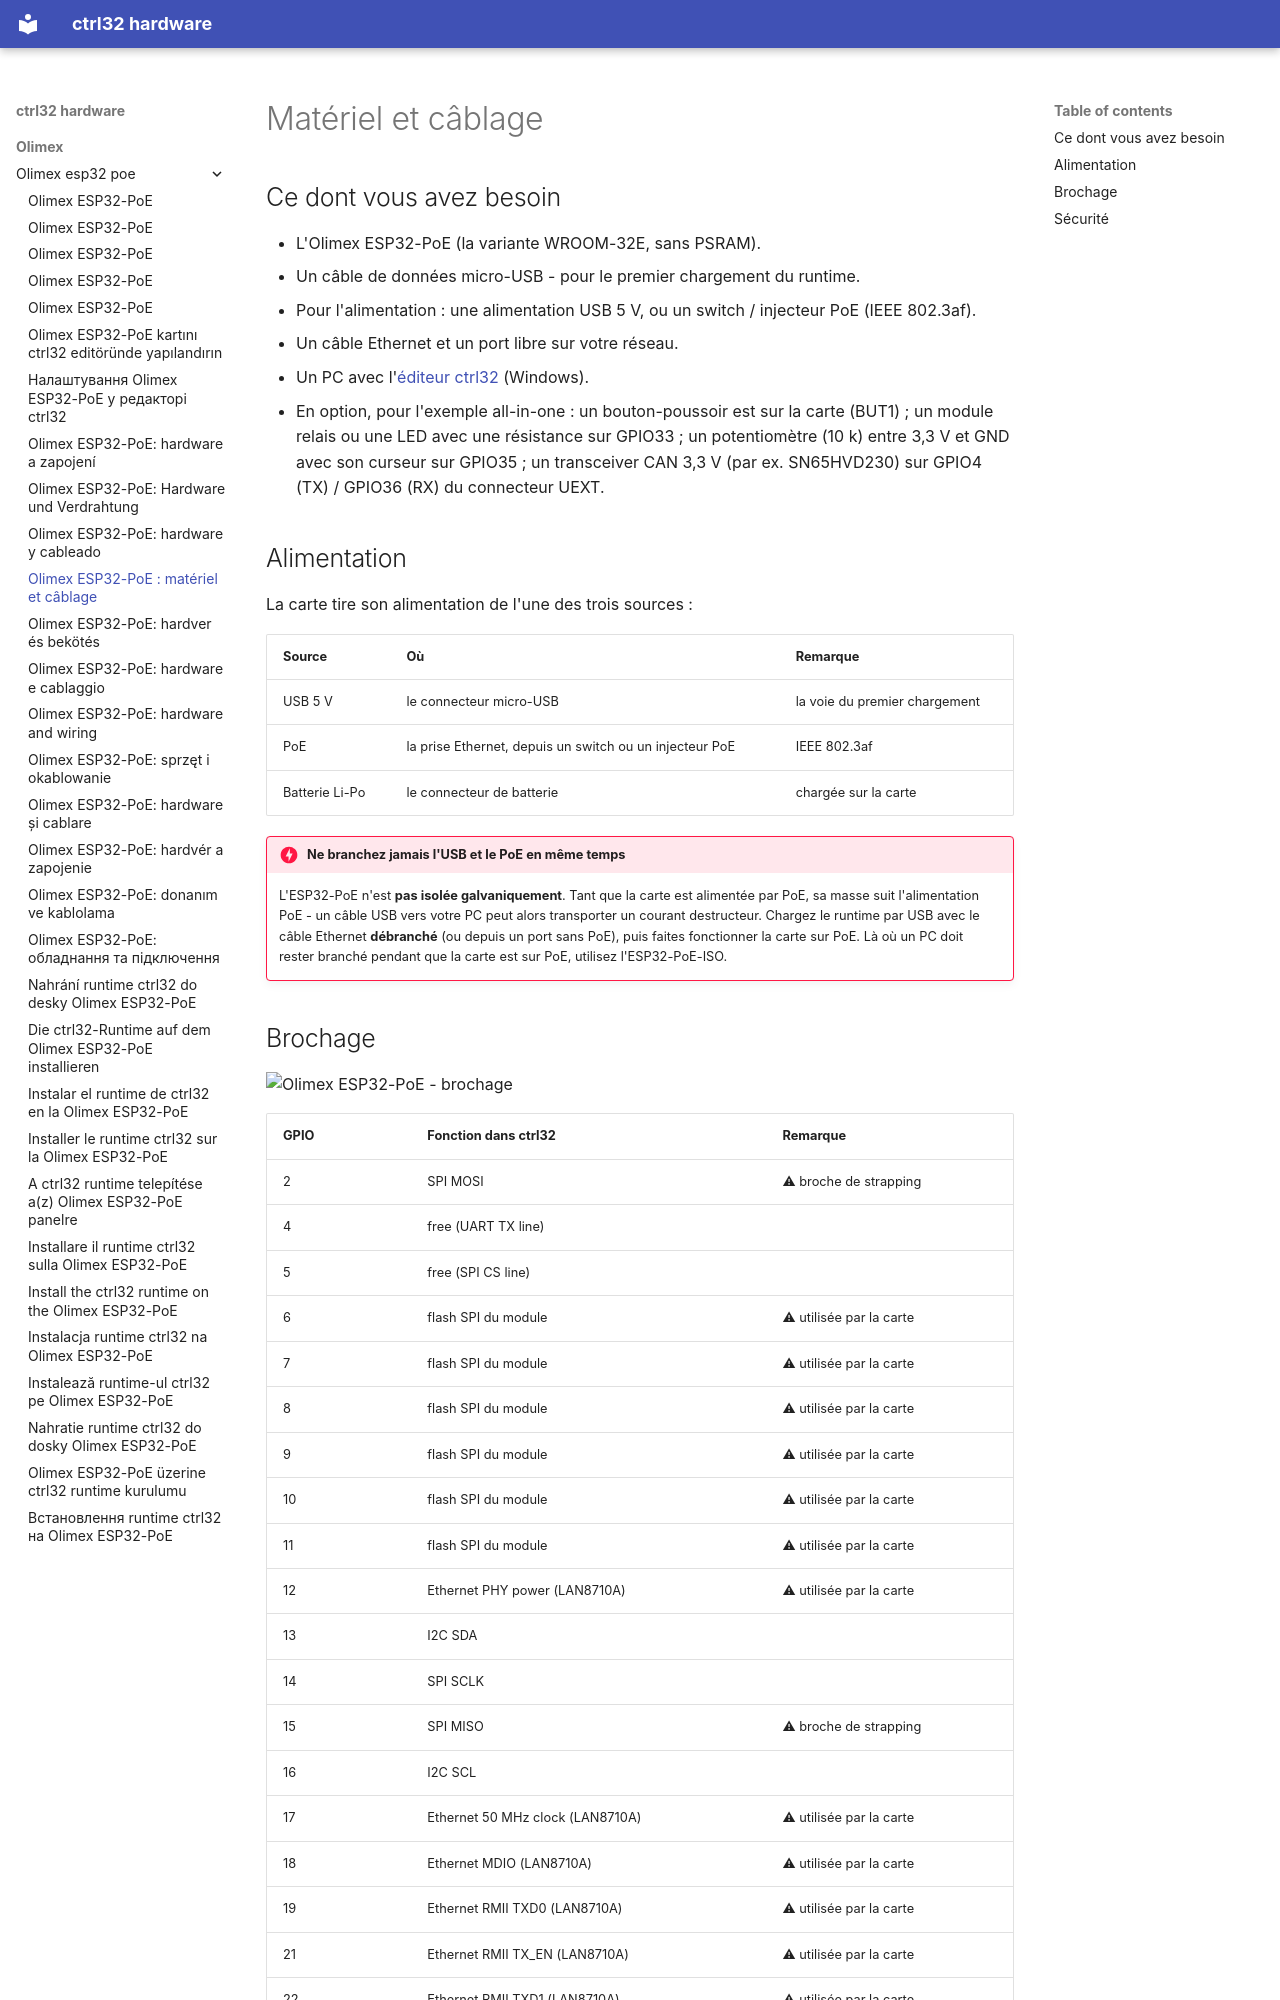

repository: ctrl32/hardware · page: olimex/olimex-esp32-poe/hardware.fr/index.html · generator: mkdocs

---
title: 'Olimex ESP32-PoE : matériel et câblage'
slug: hardware
sidebar_position: 20
image: pinout/pinout.png
image_alt: Olimex ESP32-PoE - brochage
tags:
- esp32
- ethernet
- poe
- olimex
---

# Matériel et câblage

## Ce dont vous avez besoin

- L'Olimex ESP32-PoE (la variante WROOM-32E, sans PSRAM).
- Un câble de données micro-USB - pour le premier chargement du runtime.
- Pour l'alimentation : une alimentation USB 5 V, ou un switch / injecteur PoE (IEEE 802.3af).
- Un câble Ethernet et un port libre sur votre réseau.
- Un PC avec l'[éditeur ctrl32](https://ctrl32.com/download/) (Windows).
- En option, pour l'exemple all-in-one : un bouton-poussoir est sur la carte (BUT1) ; un module relais ou une LED avec une résistance sur GPIO33 ; un potentiomètre (10 k) entre 3,3 V et GND avec son curseur sur GPIO35 ; un transceiver CAN 3,3 V (par ex. SN65HVD230) sur GPIO4 (TX) / GPIO36 (RX) du connecteur UEXT.

## Alimentation

La carte tire son alimentation de l'une des trois sources :

| Source | Où | Remarque |
|---|---|---|
| USB 5 V | le connecteur micro-USB | la voie du premier chargement |
| PoE | la prise Ethernet, depuis un switch ou un injecteur PoE | IEEE 802.3af |
| Batterie Li-Po | le connecteur de batterie | chargée sur la carte |

!!! danger "Ne branchez jamais l'USB et le PoE en même temps"
    L'ESP32-PoE n'est **pas isolée galvaniquement**. Tant que la carte est
    alimentée par PoE, sa masse suit l'alimentation PoE - un câble USB vers
    votre PC peut alors transporter un courant destructeur. Chargez le
    runtime par USB avec le câble Ethernet **débranché** (ou depuis un port
    sans PoE), puis faites fonctionner la carte sur PoE. Là où un PC doit
    rester branché pendant que la carte est sur PoE, utilisez
    l'ESP32-PoE-ISO.
